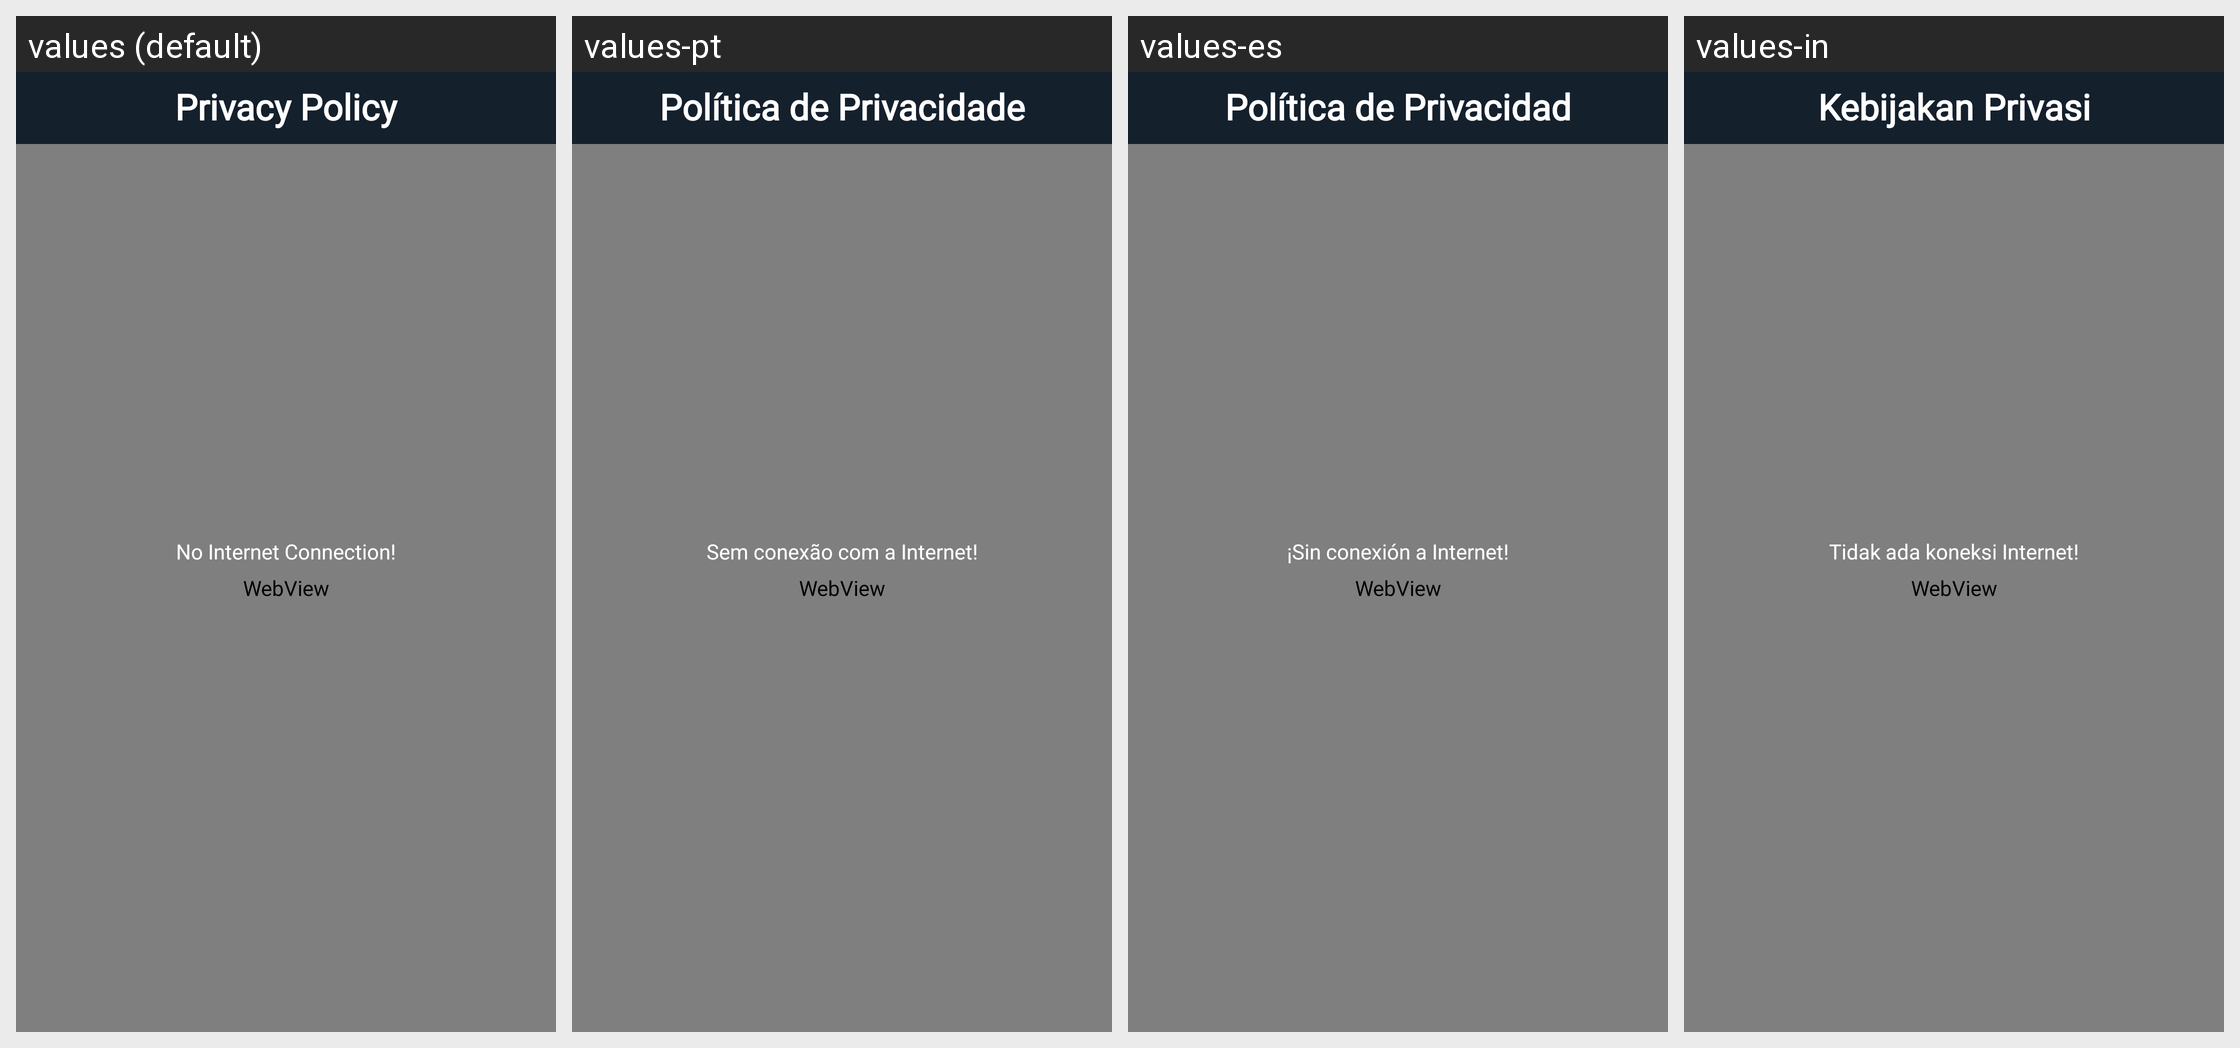

Translations of the strings shown on this Android screen, per locale in the grid:
Android screen res/layout/activity_policy.xml rendered under 4 locales, left to right: values (default), values-pt, values-es, values-in. Device: Nexus 5 (rendered at 1080×1920; each locale shown at half size, 540×960, under a caption strip naming it); theme Theme.Exe01.
Other locales in the repository, not shown: values-de, values-fr, values-hi, values-zh.
Strings drawn on this screen, with the default value and each locale's value (text and hints the layout hard-codes, and strings that could not be matched under every locale, appear in the picture but are not listed):

privacy_policy
  values: Privacy Policy
  values-pt: Política de Privacidade
  values-es: Política de Privacidad
  values-in: Kebijakan Privasi

no_internet_connection
  values: No Internet Connection!
  values-pt: Sem conexão com a Internet!
  values-es: ¡Sin conexión a Internet!
  values-in: Tidak ada koneksi Internet!
